12-way image classification set "data" from GitHub (anmesh-vicky/Bilinear_Coord_Ebeam); label vocabulary: Centred, Hexagonal, Noise, Obilique, Rectangular, Square, centred, hexagonal, noise, oblique, rectangular, square.

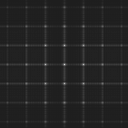
Label: rectangular

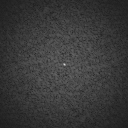
Label: noise

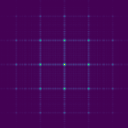
Label: Square

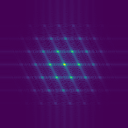
Label: Centred

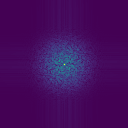
Label: Noise

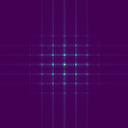
Label: Rectangular
